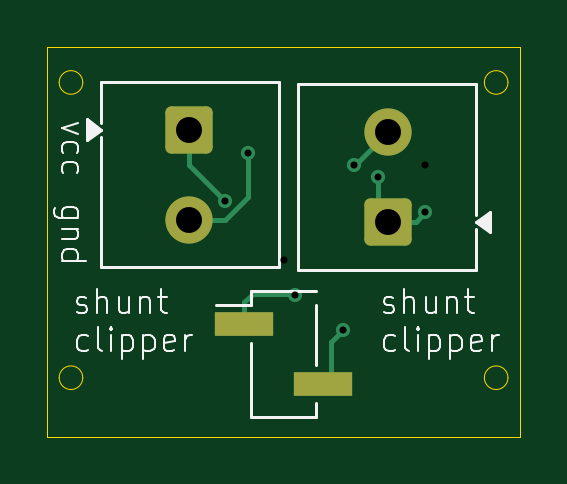
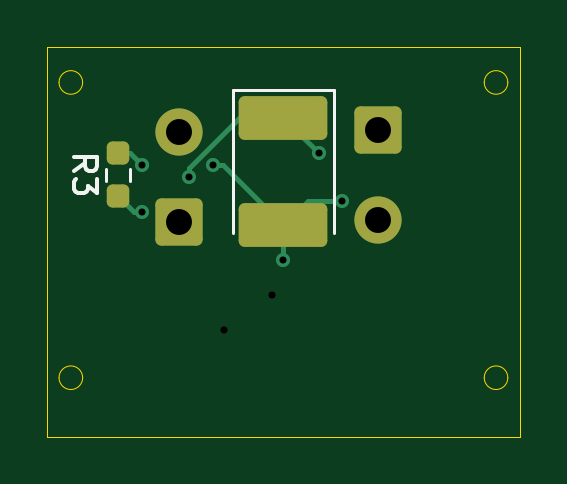
Circuit board: 16 layer files. Board 20.0 x 16.5 mm.
- bottom_copper: clipper_parallel-B_Cu.gbr (3302 bytes)
- bottom_mask: clipper_parallel-B_Mask.gbr (1748 bytes)
- paste: clipper_parallel-B_Paste.gbr (1360 bytes)
- bottom_silk: clipper_parallel-B_Silkscreen.gbr (1988 bytes)
- outline: clipper_parallel-Edge_Cuts.gbr (1212 bytes)
- top_copper: clipper_parallel-F_Cu.gbr (3199 bytes)
- top_mask: clipper_parallel-F_Mask.gbr (1494 bytes)
- paste: clipper_parallel-F_Paste.gbr (561 bytes)
- top_silk: clipper_parallel-F_Silkscreen.gbr (15029 bytes)
- inner_copper: clipper_parallel-In1_Cu.gbr (2108 bytes)
- inner_copper: clipper_parallel-In2_Cu.gbr (2161 bytes)
- drill: clipper_parallel-PTH-drl.gbr (841 bytes)
- drill: clipper_parallel-back-in1-drl.gbr (557 bytes)
- drill: clipper_parallel-back-in2-drl.gbr (557 bytes)
- drill: clipper_parallel-front-in1-drl.gbr (557 bytes)
- drill: clipper_parallel-front-in2-drl.gbr (557 bytes)

=== bottom_copper: clipper_parallel-B_Cu.gbr (3302 bytes, source withheld) ===
=== bottom_mask: clipper_parallel-B_Mask.gbr (1748 bytes, source withheld) ===
=== paste: clipper_parallel-B_Paste.gbr (1360 bytes, source withheld) ===
=== bottom_silk: clipper_parallel-B_Silkscreen.gbr ===
%TF.GenerationSoftware,KiCad,Pcbnew,10.0.5*%
%TF.CreationDate,2026-09-09T12:28:53+05:30*%
%TF.ProjectId,clipper_parallel,636c6970-7065-4725-9f70-6172616c6c65,rev?*%
%TF.SameCoordinates,Original*%
%TF.FileFunction,Legend,Bot*%
%TF.FilePolarity,Positive*%
%FSLAX46Y46*%
G04 Gerber Fmt 4.6, Leading zero omitted, Abs format (unit mm)*
G04 Created by KiCad (PCBNEW 10.0.5) date 2026-09-09 12:28:53*
%MOMM*%
%LPD*%
G01*
G04 APERTURE LIST*
%ADD10C,0.150000*%
%ADD11C,0.120000*%
G04 APERTURE END LIST*
D10*
X152384819Y-69245833D02*
X151908628Y-68912500D01*
X152384819Y-68674405D02*
X151384819Y-68674405D01*
X151384819Y-68674405D02*
X151384819Y-69055357D01*
X151384819Y-69055357D02*
X151432438Y-69150595D01*
X151432438Y-69150595D02*
X151480057Y-69198214D01*
X151480057Y-69198214D02*
X151575295Y-69245833D01*
X151575295Y-69245833D02*
X151718152Y-69245833D01*
X151718152Y-69245833D02*
X151813390Y-69198214D01*
X151813390Y-69198214D02*
X151861009Y-69150595D01*
X151861009Y-69150595D02*
X151908628Y-69055357D01*
X151908628Y-69055357D02*
X151908628Y-68674405D01*
X151384819Y-69579167D02*
X151384819Y-70198214D01*
X151384819Y-70198214D02*
X151765771Y-69864881D01*
X151765771Y-69864881D02*
X151765771Y-70007738D01*
X151765771Y-70007738D02*
X151813390Y-70102976D01*
X151813390Y-70102976D02*
X151861009Y-70150595D01*
X151861009Y-70150595D02*
X151956247Y-70198214D01*
X151956247Y-70198214D02*
X152194342Y-70198214D01*
X152194342Y-70198214D02*
X152289580Y-70150595D01*
X152289580Y-70150595D02*
X152337200Y-70102976D01*
X152337200Y-70102976D02*
X152384819Y-70007738D01*
X152384819Y-70007738D02*
X152384819Y-69722024D01*
X152384819Y-69722024D02*
X152337200Y-69626786D01*
X152337200Y-69626786D02*
X152289580Y-69579167D01*
%TO.C,R3*%
D11*
X151022500Y-69667224D02*
X151022500Y-69157776D01*
X149977500Y-69667224D02*
X149977500Y-69157776D01*
%TO.C,D3*%
X141365000Y-65815000D02*
X145635000Y-65815000D01*
X145635000Y-65815000D02*
X145635000Y-71875000D01*
X141365000Y-71875000D02*
X141365000Y-65815000D01*
%TD*%
M02*

=== outline: clipper_parallel-Edge_Cuts.gbr ===
%TF.GenerationSoftware,KiCad,Pcbnew,10.0.5*%
%TF.CreationDate,2026-09-09T12:28:54+05:30*%
%TF.ProjectId,clipper_parallel,636c6970-7065-4725-9f70-6172616c6c65,rev?*%
%TF.SameCoordinates,Original*%
%TF.FileFunction,Profile,NP*%
%FSLAX46Y46*%
G04 Gerber Fmt 4.6, Leading zero omitted, Abs format (unit mm)*
G04 Created by KiCad (PCBNEW 10.0.5) date 2026-09-09 12:28:54*
%MOMM*%
%LPD*%
G01*
G04 APERTURE LIST*
%TA.AperFunction,Profile*%
%ADD10C,0.050000*%
%TD*%
G04 APERTURE END LIST*
D10*
X135000000Y-65500000D02*
G75*
G02*
X134000000Y-65500000I-500000J0D01*
G01*
X134000000Y-65500000D02*
G75*
G02*
X135000000Y-65500000I500000J0D01*
G01*
X135000000Y-78000000D02*
G75*
G02*
X134000000Y-78000000I-500000J0D01*
G01*
X134000000Y-78000000D02*
G75*
G02*
X135000000Y-78000000I500000J0D01*
G01*
X153000000Y-78000000D02*
G75*
G02*
X152000000Y-78000000I-500000J0D01*
G01*
X152000000Y-78000000D02*
G75*
G02*
X153000000Y-78000000I500000J0D01*
G01*
X153000000Y-65500000D02*
G75*
G02*
X152000000Y-65500000I-500000J0D01*
G01*
X152000000Y-65500000D02*
G75*
G02*
X153000000Y-65500000I500000J0D01*
G01*
X133500000Y-64000000D02*
X153500000Y-64000000D01*
X153500000Y-80500000D01*
X133500000Y-80500000D01*
X133500000Y-64000000D01*
M02*

=== top_copper: clipper_parallel-F_Cu.gbr (3199 bytes, source withheld) ===
=== top_mask: clipper_parallel-F_Mask.gbr (1494 bytes, source withheld) ===
=== paste: clipper_parallel-F_Paste.gbr ===
%TF.GenerationSoftware,KiCad,Pcbnew,10.0.5*%
%TF.CreationDate,2026-09-09T12:28:53+05:30*%
%TF.ProjectId,clipper_parallel,636c6970-7065-4725-9f70-6172616c6c65,rev?*%
%TF.SameCoordinates,Original*%
%TF.FileFunction,Paste,Top*%
%TF.FilePolarity,Positive*%
%FSLAX46Y46*%
G04 Gerber Fmt 4.6, Leading zero omitted, Abs format (unit mm)*
G04 Created by KiCad (PCBNEW 10.0.5) date 2026-09-09 12:28:53*
%MOMM*%
%LPD*%
G01*
G04 APERTURE LIST*
%ADD10R,2.510000X1.000000*%
G04 APERTURE END LIST*
D10*
%TO.C,V1*%
X141845000Y-75730000D03*
X145155000Y-78270000D03*
%TD*%
M02*

=== top_silk: clipper_parallel-F_Silkscreen.gbr (15029 bytes, source omitted) ===
=== inner_copper: clipper_parallel-In1_Cu.gbr (2108 bytes, source withheld) ===
=== inner_copper: clipper_parallel-In2_Cu.gbr (2161 bytes, source withheld) ===
=== drill: clipper_parallel-PTH-drl.gbr ===
%TF.GenerationSoftware,KiCad,Pcbnew,10.0.5*%
%TF.CreationDate,2026-09-09T12:28:58+05:30*%
%TF.ProjectId,clipper_parallel,636c6970-7065-4725-9f70-6172616c6c65,rev?*%
%TF.SameCoordinates,Original*%
%TF.FileFunction,Plated,1,4,PTH,Drill*%
%TF.FilePolarity,Positive*%
%FSLAX46Y46*%
G04 Gerber Fmt 4.6, Leading zero omitted, Abs format (unit mm)*
G04 Created by KiCad (PCBNEW 10.0.5) date 2026-09-09 12:28:58*
%MOMM*%
%LPD*%
G01*
G04 APERTURE LIST*
%TA.AperFunction,ViaDrill*%
%ADD10C,0.300000*%
%TD*%
%TA.AperFunction,ComponentDrill*%
%ADD11C,1.100000*%
%TD*%
G04 APERTURE END LIST*
D10*
X141000000Y-70500000D03*
X142000000Y-68500000D03*
X146500000Y-69000000D03*
X147500000Y-69500000D03*
X149500000Y-71000000D03*
D11*
%TO.C,J1*%
X139500000Y-67500000D03*
X139500000Y-71310000D03*
%TO.C,J5*%
X147917500Y-67595000D03*
X147917500Y-71405000D03*
M02*

=== drill: clipper_parallel-back-in1-drl.gbr ===
%TF.GenerationSoftware,KiCad,Pcbnew,10.0.5*%
%TF.CreationDate,2026-09-09T12:28:58+05:30*%
%TF.ProjectId,clipper_parallel,636c6970-7065-4725-9f70-6172616c6c65,rev?*%
%TF.SameCoordinates,Original*%
%TF.FileFunction,Plated,2,4,Blind,Drill*%
%TF.FilePolarity,Positive*%
%FSLAX46Y46*%
G04 Gerber Fmt 4.6, Leading zero omitted, Abs format (unit mm)*
G04 Created by KiCad (PCBNEW 10.0.5) date 2026-09-09 12:28:58*
%MOMM*%
%LPD*%
G01*
G04 APERTURE LIST*
%TA.AperFunction,ViaDrill*%
%ADD10C,0.300000*%
%TD*%
G04 APERTURE END LIST*
D10*
X143500000Y-73000000D03*
M02*

=== drill: clipper_parallel-back-in2-drl.gbr ===
%TF.GenerationSoftware,KiCad,Pcbnew,10.0.5*%
%TF.CreationDate,2026-09-09T12:28:58+05:30*%
%TF.ProjectId,clipper_parallel,636c6970-7065-4725-9f70-6172616c6c65,rev?*%
%TF.SameCoordinates,Original*%
%TF.FileFunction,Plated,3,4,Blind,Drill*%
%TF.FilePolarity,Positive*%
%FSLAX46Y46*%
G04 Gerber Fmt 4.6, Leading zero omitted, Abs format (unit mm)*
G04 Created by KiCad (PCBNEW 10.0.5) date 2026-09-09 12:28:58*
%MOMM*%
%LPD*%
G01*
G04 APERTURE LIST*
%TA.AperFunction,ViaDrill*%
%ADD10C,0.300000*%
%TD*%
G04 APERTURE END LIST*
D10*
X149500000Y-69000000D03*
M02*

=== drill: clipper_parallel-front-in1-drl.gbr ===
%TF.GenerationSoftware,KiCad,Pcbnew,10.0.5*%
%TF.CreationDate,2026-09-09T12:28:58+05:30*%
%TF.ProjectId,clipper_parallel,636c6970-7065-4725-9f70-6172616c6c65,rev?*%
%TF.SameCoordinates,Original*%
%TF.FileFunction,Plated,1,2,Blind,Drill*%
%TF.FilePolarity,Positive*%
%FSLAX46Y46*%
G04 Gerber Fmt 4.6, Leading zero omitted, Abs format (unit mm)*
G04 Created by KiCad (PCBNEW 10.0.5) date 2026-09-09 12:28:58*
%MOMM*%
%LPD*%
G01*
G04 APERTURE LIST*
%TA.AperFunction,ViaDrill*%
%ADD10C,0.300000*%
%TD*%
G04 APERTURE END LIST*
D10*
X144000000Y-74500000D03*
M02*

=== drill: clipper_parallel-front-in2-drl.gbr ===
%TF.GenerationSoftware,KiCad,Pcbnew,10.0.5*%
%TF.CreationDate,2026-09-09T12:28:58+05:30*%
%TF.ProjectId,clipper_parallel,636c6970-7065-4725-9f70-6172616c6c65,rev?*%
%TF.SameCoordinates,Original*%
%TF.FileFunction,Plated,1,3,Blind,Drill*%
%TF.FilePolarity,Positive*%
%FSLAX46Y46*%
G04 Gerber Fmt 4.6, Leading zero omitted, Abs format (unit mm)*
G04 Created by KiCad (PCBNEW 10.0.5) date 2026-09-09 12:28:58*
%MOMM*%
%LPD*%
G01*
G04 APERTURE LIST*
%TA.AperFunction,ViaDrill*%
%ADD10C,0.300000*%
%TD*%
G04 APERTURE END LIST*
D10*
X146000000Y-76000000D03*
M02*
